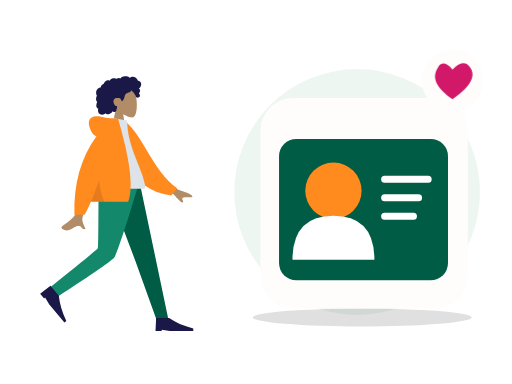
t = 0.00 s
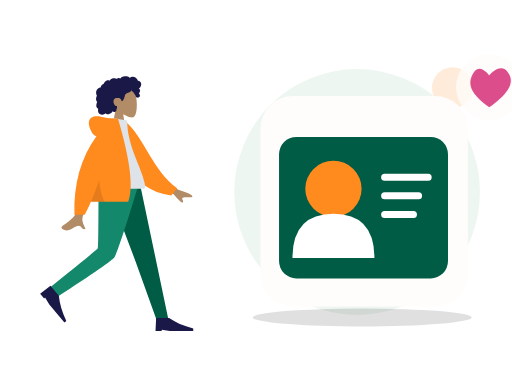
t = 0.70 s
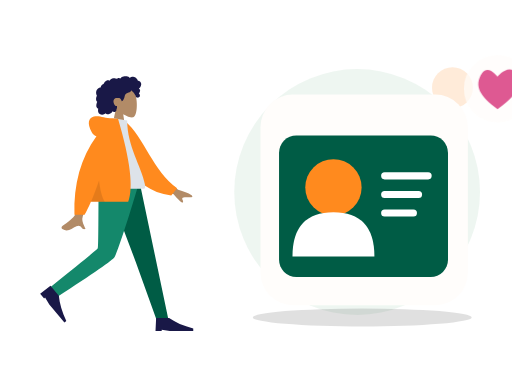
t = 1.05 s
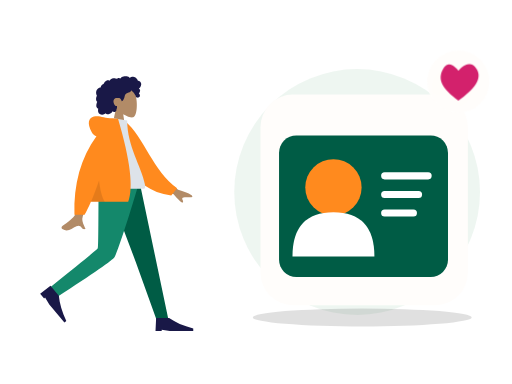
t = 1.75 s
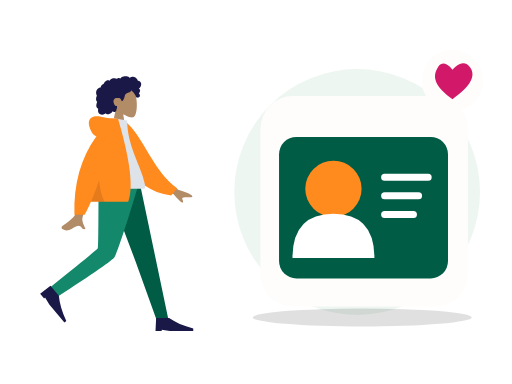
t = 2.10 s
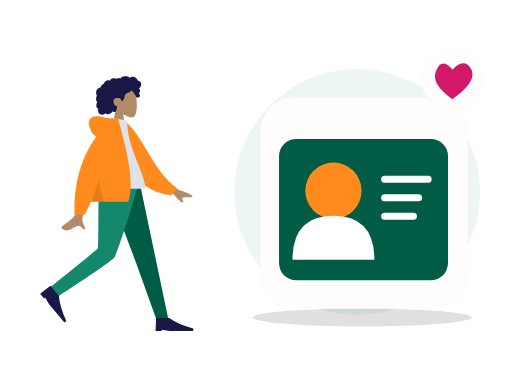
t = 2.80 s

The animated SVG that drew these frames (rendered in a browser with its animation timeline set to each time). Animation: 2 CSS @keyframes rules; one cycle of 2.80 s.

<?xml version="1.0" encoding="UTF-8"?>
<svg xmlns="http://www.w3.org/2000/svg" xmlns:xlink="http://www.w3.org/1999/xlink" width="800" height="600" viewBox="0 0 800 600" role="img" aria-labelledby="zil-081-title zil-081-desc" data-illustration="ZIL-081" data-base="BASE-PROFILE" data-theme="light" data-motion="on" data-requires-business-state="false" data-status="REVUE_VISUELLE_REQUISE">
<title id="zil-081-title">Favoris / liste d&#x27;envies</title><desc id="zil-081-desc">Illustration Zamurek. Géométrie vectorielle native. Famille BASE-PROFILE. Sources Humaaans / IRA Design lorsque présentes. Pas de preuve transactionnelle.</desc>
<style><![CDATA[#zil-081-seal{transform-box:fill-box;transform-origin:center;animation:zil-081-hint 2s ease-in-out 1}#zil-081-device{transform-box:fill-box;transform-origin:center;animation:zil-081-float 2.8s ease-in-out 1}@keyframes zil-081-hint{0%,100%{scale:1;opacity:1}50%{scale:1.1;opacity:.72}}@keyframes zil-081-float{0%,100%{translate:0 0}50%{translate:0 -6px}}@media(prefers-reduced-motion:reduce){*{animation:none!important;transition:none!important}}]]></style>
<g id="zil-081-background" data-layer="decor">
<circle cx="558" cy="300" r="192" fill="#EAF4EE" opacity=".81"/>
<ellipse cx="566" cy="496" rx="171" ry="14" fill="#005C452" opacity=".12"/>
<circle cx="707" cy="137" r="32" fill="#FF8A1E" opacity=".17"/>
<path d="M701 218l10 16 16 10-16 10-10 16-10-16-16-10 16-10z" fill="#D21868" opacity=".25"/></g>
<g id="zil-081-person" data-upstream="Humaaans" data-source="standing-23.svg"><svg x="9" y="89" width="355" height="445" viewBox="0 0 380 480" overflow="visible">
    
    <title>humaaans/standing-23</title>
    <desc>Created with Sketch.</desc>
    <g id="zil-081-person-node-0" data-part="part" stroke="none" stroke-width="1" fill="none" fill-rule="evenodd">
        <g id="zil-081-person-node-1" data-part="part" transform="translate(34.000000, 18.000000)">
            <g id="zil-081-person-node-2" data-part="head" transform="translate(85.439497, 0.000000)">
                <g id="zil-081-person-node-3" data-part="head" stroke-width="1" transform="translate(56.316359, 32.329762)" fill="#B28B67">
                    <path d="M8.61668863,35.9695996 C3.8111203,30.3288374 0.558611141,23.4160055 1.10210733,15.6699789 C2.66807119,-6.64848056 33.7361385,-1.73870383 39.7795208,9.52573796 C45.8229031,20.7901798 45.1047922,49.3633705 37.294259,51.3766405 C34.1794292,52.1795298 27.5439155,50.2127726 20.7905107,46.1421897 L25.0294931,76.1313749 L0,76.1313749 L8.61668863,35.9695996 Z"></path>
                </g>
                <path d="M107.18432,26.2397085 C106.666011,24.4178338 105.271891,22.8579294 103.393081,22.3951495 C102.937473,22.2828961 102.466945,22.2375565 101.998137,22.2564594 C101.829973,22.2631713 101.782811,22.3116615 101.704229,22.194066 C101.645929,22.1068795 101.644622,21.8938789 101.620628,21.7914194 C101.545966,21.4728088 101.452603,21.1581705 101.337377,20.8516825 C100.944262,19.8063356 100.28364,18.8811868 99.4872363,18.1018509 C97.9976224,16.6438581 95.984887,15.6376184 93.8937763,15.4555747 C92.7492892,15.3559918 91.6131209,15.5419393 90.5311278,15.9142452 C89.9709499,16.1069732 89.4277534,16.3469585 88.8987194,16.6122847 C88.7394249,16.6921428 88.2226284,17.0832832 88.0627839,17.0579423 C87.886233,17.0299988 87.5314124,16.5912586 87.3878617,16.4811283 C85.6134838,15.1197734 83.4223413,14.5845322 81.2122237,14.6009011 C78.7176172,14.6193246 76.3154798,14.7439745 74.2349567,16.2647032 C73.7945419,16.5866698 73.375096,16.9391825 72.9757252,17.3103241 C72.7654179,17.5057231 72.5617106,17.7084504 72.3674221,17.9196018 C72.2502027,18.0469913 72.1360771,18.1772573 72.0262141,18.3110162 C71.8397631,18.5380571 71.8696695,18.6126416 71.6086932,18.4542266 C70.607413,17.8459077 69.4471133,17.5614046 68.2784261,17.7050259 C67.58446,17.7903632 66.9092628,17.9987066 66.2681658,18.2729364 C66.0498834,18.3662868 65.544637,18.7386612 65.3119859,18.7422912 C65.0811909,18.7458526 64.5830259,18.4006683 64.3452871,18.3129339 C63.0612368,17.8389218 61.6772234,17.7220797 60.3275853,17.9411074 C58.9353906,18.1671209 57.5678086,18.7225663 56.3882588,19.490122 C55.8209309,19.859346 55.3259283,20.2684305 54.9283451,20.817438 C54.7566754,21.0544783 54.6015059,21.3052163 54.4069424,21.5249974 C54.293023,21.6536881 54.0674531,21.7857348 54.0063341,21.9486016 C54.0429093,21.8510733 52.4837888,21.2500142 52.336663,21.2115919 C51.5528402,21.0068784 50.7547174,21.0483827 49.9871884,21.30097 C48.5439123,21.7759409 47.3026934,22.8410811 46.2825757,23.9331375 C45.7586292,24.494062 45.3001331,25.1140925 44.9109374,25.7746685 C44.7244177,26.0910875 44.5538481,26.416547 44.3977848,26.7489239 C44.3221594,26.9099414 44.2720404,27.1113674 44.1724211,27.256427 C44.0439954,27.4433334 43.9577137,27.4468948 43.7251313,27.5283967 C42.5439315,27.9422069 41.4671635,28.6426435 40.647178,29.5890923 C39.8177737,30.5466364 39.279596,31.7258107 39.0539573,32.967584 C39.0406885,33.0407302 39.0327822,33.3438623 38.9899508,33.3834489 C38.9312379,33.4379661 38.6937055,33.413858 38.6038488,33.4244053 C38.2926847,33.4609099 37.9837206,33.5152216 37.6788815,33.587409 C37.1169161,33.7204146 36.5699383,33.916156 36.0525232,34.1721677 C34.0355253,35.1701203 32.5931429,37.041033 31.8872143,39.1462465 C31.146498,41.3555632 31.1596293,43.8867095 32.0449276,46.0547958 C32.1879283,46.4049799 32.3580855,46.7448905 32.5579427,47.0664462 C32.6806621,47.2638313 32.7202623,47.2643108 32.6405807,47.4714214 C32.5517552,47.7018182 32.3895044,47.9257086 32.2840413,48.1508318 C31.9399458,48.8855128 31.6993883,49.6647116 31.5474501,50.4605533 C31.2981613,51.7660213 31.1746169,53.1379235 31.4205369,54.4533224 C31.5347312,55.0641069 31.7336948,55.6611936 32.0372276,56.2052013 C32.1919846,56.4825816 32.373073,56.7456477 32.5775366,56.9889889 C32.6836871,57.115351 32.7964377,57.2360286 32.9143446,57.3516379 C32.9817887,57.4176613 33.0702016,57.475466 33.1275394,57.5492286 C33.2675151,57.7290806 33.2969403,57.5812129 33.2247524,57.8453063 C33.1238269,58.2145303 32.8950257,58.578823 32.7549125,58.9381161 C32.6105368,59.3083674 32.4800486,59.6836868 32.360698,60.0627047 C32.1189717,60.8301919 31.9145769,61.6115824 31.78677,62.4063967 C31.5413313,63.9323991 31.5844377,65.5583954 32.3062477,66.958926 C32.614868,67.5579989 33.0576203,68.0835146 33.5946293,68.4923252 C33.8574619,68.692313 34.1421571,68.8646997 34.4408087,69.0062663 C34.5942594,69.0791386 34.7901979,69.1103695 34.8601858,69.2587851 C34.9355362,69.4183644 34.8236794,69.7352628 34.798173,69.9136765 C34.5762468,71.4657732 34.46494,73.0953994 34.9263236,74.6164021 C35.3512696,76.0173436 36.2868931,77.2542541 37.5016431,78.0731766 C39.858199,79.6617779 43.0347403,79.5721943 45.510853,78.3004229 C46.1562813,77.9688679 46.7601156,77.5572493 47.2987746,77.0717311 C48.6704129,78.9181933 51.4929587,78.8597722 53.4976502,78.3336401 C55.995213,77.6782008 57.9992858,75.9415263 59.153948,73.6597483 C60.7327999,75.5817539 64.0462919,74.9581619 65.1411412,72.8730842 C65.4091301,72.362773 65.5680809,71.8003417 65.6463188,71.2311985 C65.6875003,70.9319018 65.6612376,70.6300025 65.6921753,70.3331028 C65.731638,69.9547699 65.9843643,69.5871212 66.1296338,69.2211162 C66.4125415,68.5088311 66.5881987,67.7730542 66.5957612,67.0047451 C66.59968,66.6036053 66.5488735,66.2126704 66.510717,65.8147495 C66.4764106,65.4565523 66.5757548,65.1228056 66.6321989,64.7692657 C65.9916518,64.8747386 65.2112666,64.7020095 64.607776,64.5162675 C64.0155604,64.3340183 63.4608826,63.8539793 63.0428805,63.4155815 C62.0723317,62.3975616 61.4794287,61.0630544 61.0739391,59.7348481 C60.1838283,56.8196842 60.5486864,53.3221588 63.4808202,51.7222568 C64.8467522,50.97696 68.9389121,50.9794047 70.5657976,51.3477557 C72.2763966,51.7350608 74.2156378,55.509559 74.3110633,55.8643318 C74.3701198,56.0839074 74.3404197,56.3556716 74.5421332,56.501964 C74.9854355,56.8236566 75.7165268,56.2654031 76.0435034,55.989872 C76.6077376,55.5143532 77.0102021,54.8816523 77.3587664,54.2403217 C78.1182516,52.843147 78.7305422,51.3448142 79.1630507,49.8152504 C79.4964899,48.6360075 79.7096848,47.4199862 80.1454932,46.27081 C80.5791705,45.1273184 81.262824,44.1052577 82.3257732,43.4574892 C83.4820854,42.7528064 84.8075234,42.3816647 86.0769299,41.9388151 C87.3351989,41.4999379 88.5717427,40.9635324 89.547104,40.0322881 C89.7615363,39.8275061 89.9698499,39.6099167 90.1424821,39.3688356 C90.2787453,39.1785048 90.4134272,38.8141436 90.6210533,38.693466 C90.9438362,38.5057378 91.4149136,38.9939271 91.69404,39.1711765 C93.0711096,40.0457804 94.2199967,41.2655687 95.146614,42.5980898 C96.068075,43.9233511 96.8241777,45.1985469 97.4385996,46.6783878 C97.8943457,47.7759233 98.1787795,49.1815221 98.9803399,50.0809875 C99.3381855,50.4826067 101.998137,50.7255754 102.859716,50.3749421 C103.721295,50.0243088 104.686894,49.113855 104.976058,48.5432735 C105.272097,47.9592682 105.342841,47.3177321 105.216341,46.6783878 C105.141953,46.3022464 104.990015,45.9508981 104.906895,45.5814687 C104.836907,45.2711452 104.773382,44.977807 104.622338,44.6935094 C104.336061,44.1547753 103.846971,43.7675387 103.257162,43.6056308 C103.870965,43.0397066 104.37958,42.3626933 104.731513,41.6058903 C105.097196,40.8196371 105.407123,39.8634628 105.495055,39.000502 C105.566555,38.2995861 105.456211,37.5733977 105.072515,36.9710373 C104.669982,36.3391582 103.956903,35.9269232 103.339937,35.5327693 C104.282367,34.7954172 105.088946,33.8986913 105.752043,32.9058754 C107.041594,30.9751718 107.839235,28.5414853 107.18432,26.2397085 Z" id="zil-081-person-node-4" data-part="part" fill="#191847"></path>
            </g>
            <g id="zil-081-person-node-5" data-part="legs" transform="translate(0.000000, 194.763541)">
                <polygon id="zil-081-person-node-6" data-part="part" fill="#005C45" points="133.49063 0 183.634758 132.684377 218.782099 230.479916 238.82308 230.479916 190.509575 1.02353644e-13"></polygon>
                <path d="M121.097514,0 C120.552445,45.5267591 120.946508,106.821151 119.676509,109.659057 C118.829844,111.550995 92.4953159,133.107162 40.6729263,174.327559 L51.0027861,191.89278 C112.527888,152.21665 144.863197,129.735517 148.008713,124.44938 C152.726988,116.520175 176.431228,43.5545895 188.764094,0 L121.097514,0 Z" id="zil-081-person-node-7" data-part="part" fill="#14886B"></path>
                <g id="zil-081-person-node-8" data-part="part" transform="translate(58.923598, 197.107258) rotate(50.000000) translate(-58.923598, -197.107258) translate(27.115284, 176.249347)" fill="#191847">
                    <path d="M0,41.7158218 L1.04289555,19.8150154 L22.943702,19.8150154 C33.3284421,27.1152842 46.8860842,33.0250256 63.6166283,37.5442397 L63.6166283,41.7158218 L23.9865976,41.7158218 L10.4289555,39.6300307 L10.4289555,41.7158218 L0,41.7158218 Z" id="zil-081-person-node-9" data-part="part"></path>
                </g>
                <g id="zil-081-person-node-10" data-part="part" transform="translate(216.922274, 207.536214)" fill="#191847">
                    <path d="M0,41.7158218 L1.04289555,19.8150154 L22.943702,19.8150154 C33.3284421,27.1152842 46.8860842,33.0250256 63.6166283,37.5442397 L63.6166283,41.7158218 L23.9865976,41.7158218 L10.4289555,39.6300307 L10.4289555,41.7158218 L0,41.7158218 Z" id="zil-081-person-node-11" data-part="part"></path>
                </g>
            </g>
            <g id="zil-081-person-node-12" data-part="body" transform="translate(22.922792, 85.404334)">
                <path d="M198.964869,96.1669474 L232.231433,120.595314 C241.254011,123.029931 248.792082,126.059006 254.845649,129.682538 C256.275606,130.985537 258.003844,133.624326 252.073465,133.168278 C246.143085,132.712229 239.884706,132.499245 239.066429,134.522006 C238.248152,136.544766 241.836896,138.963766 240.182801,141.693 C239.080072,143.512489 233.870334,138.950187 224.553589,128.006095 L191.610963,114.34562 L198.964869,96.1669474 Z M71.2380339,97.0100305 L93.0318307,97.0957353 C79.5751668,140.53616 72.3105679,163.585377 71.2380339,166.243387 C68.8248325,172.223909 73.9314912,181.33214 76.1153011,186.226836 C69.002705,189.409511 69.7605597,177.622767 60.788211,181.797022 C52.5986673,185.607089 46.3689017,192.510675 36.9070672,186.672433 C35.7437902,185.954655 34.4690282,183.252093 37.5490144,181.140184 C45.2223833,175.878647 56.2801726,166.67001 57.7742541,163.638916 C59.8117011,159.505478 64.2996277,137.295849 71.2380339,97.0100305 Z" id="zil-081-person-node-13" data-part="part" fill="#B28B67"></path>
                <path d="M127.996379,9.99126343 L136.845297,7.66438547 C172.696724,33.5424787 191.22711,87.6619834 234.647976,113.391279 L225.880465,126.441219 C154.233028,123.866416 130.7617,57.9296166 127.996379,9.99126343 Z" id="zil-081-person-node-14" data-part="part" fill="#FF8A1E" transform="translate(181.322177, 67.052802) rotate(5.000000) translate(-181.322177, -67.052802) "></path>
                <path d="M93.8605991,118.890092 C130.019619,118.890092 156.617436,118.890092 173.65405,118.890092 C177.300204,118.890092 176.613156,113.625177 176.086082,110.968472 C170.003016,80.3068849 146.257032,47.2551777 146.257032,3.60918021 L123.240844,0 C104.2035,30.6177517 97.6200564,68.3144034 93.8605991,118.890092 Z" id="zil-081-person-node-15" data-part="part" fill="#DDE3E9"></path>
                <path d="M94.5018144,30.0958364 C91.159002,29.1349436 88.5118406,26.8938416 86.5603303,23.3725304 C78.1478728,8.19306644 81.186005,-0.164352814 90.176254,-2.91148372 C99.1665031,-5.65861462 107.183923,-2.17603713e-14 121.507793,-7.54951657e-15 C122.286892,-6.66133815e-15 123.000459,0.0488414414 123.648494,0.146524324 L130.853759,0.557677906 C151.526451,70.6198746 157.227856,117.364282 147.957974,140.790899 L85.1543132,140.790899 C81.433263,149.467655 77.8725321,156.767924 74.4721203,162.691705 L57.359255,162.691705 C55.7486939,110.616897 68.1295471,66.4182737 94.5018144,30.0958364 Z" id="zil-081-person-node-16" data-part="part" fill="#FF8A1E"></path>
                <path d="M98.8302349,104.808535 C100.805398,121.334664 104.015698,133.328785 108.461137,140.790899 L85.1543132,140.790899 C89.4948142,130.669705 94.0534546,118.675583 98.8302345,104.808534 Z" id="zil-081-person-node-17" data-part="part" fill-opacity="0.1" fill="#000000"></path>
            </g>
        </g>
    </g>
</svg></g>
<g id="zil-081-device" data-layer="object" transform="translate(407 153)">
<rect x="0" y="0" width="324" height="329" rx="51" fill="#FFFDFB" stroke="#FF8A1EUTLINE" stroke-width="4"/>
<g id="zil-081-object-geometry" transform="translate(1 16)"><rect x="28" y="48" width="264" height="221" rx="27" fill="#005C45"/><circle cx="113" cy="129" r="44" fill="#FF8A1E"/><path d="M49 237q0-69 64-69t64 69" fill="#FFFFFF"/><path d="M193 111h68m-68 29h53m-53 29h45" stroke="#FFFFFF" stroke-width="11" stroke-linecap="round"/></g>
</g>

<g id="zil-081-seal" data-layer="contextual-accessory" transform="translate(707 126)">
<circle r="48" fill="#FFFDFB" stroke="#FF8A1EUTLINE" stroke-width="4"/>
<g id="zil-081-context-symbol"><path d="M0 29C-25 11-34-4-22-22-13-35 0-17 0-17S17-38 28-20C38-5 24 12 0 29z" fill="#D21868"/></g></g>
</svg>
